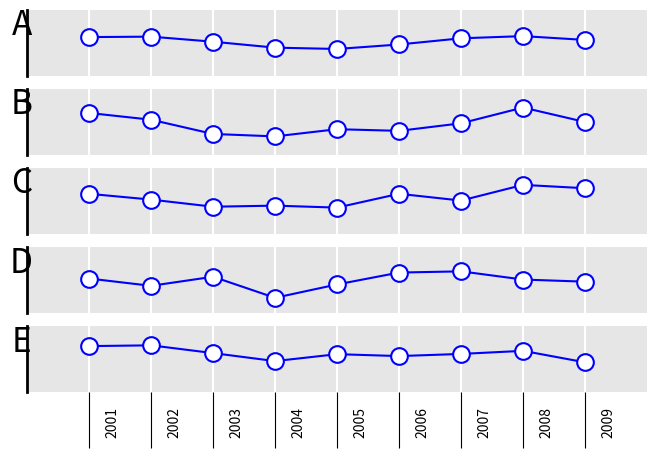

Here is the Python script that generated this plot:
#!/usr/bin/env python
# -*- coding: utf-8 -*-
import numpy as np
import matplotlib
import matplotlib.pyplot as plt
from matplotlib.ticker import MultipleLocator, FormatStrFormatter

# Data to be represented
X = np.linspace(1,9,9)
Y = 5+np.sin(X)

matplotlib.rc('axes', facecolor = '0.9')
matplotlib.rc('axes', linewidth  = 2.0)
matplotlib.rc('xtick.major', pad = -30.0)
matplotlib.rc('xtick.major', size = 40.0)
matplotlib.rc('xtick', direction = 'out')
matplotlib.rc('xtick', color = 'black')
matplotlib.rc('lines', markeredgewidth = 1.5)

fig = plt.figure(figsize=(8,6), dpi=72,facecolor='w')

def plot(axes, title, X,Y):
    axes.plot(X, Y, color = 'blue', linewidth=1.5, linestyle="-",
              marker='o', markerfacecolor='w', markeredgecolor='b',
              markeredgewidth=1.5, markersize=12)
    axes.set_xlim(0, 10)
    axes.set_xticks([])
    axes.set_ylim(0, 10)
    axes.set_yticks([])
    axes.spines['right'].set_color('none')
    axes.spines['top'].set_color('none')
    axes.spines['bottom'].set_color('none')
    axes.yaxis.set_ticks_position('left')
    axes.set_ylabel(title, size=24, rotation='horizontal')
    for i in range(1,10):
        axes.axvline(i,0,10, color='w', linewidth=1.5, zorder=-1)

axes = plt.subplot(611)
plot(axes, "A", X, Y)
axes = plt.subplot(612)
plot(axes, "B", X, Y+np.random.uniform(-2,2,Y.size))
axes = plt.subplot(613)
plot(axes, "C", X, Y+np.random.uniform(-2,2,Y.size))
axes = plt.subplot(614)
plot(axes, "D", X, Y+np.random.uniform(-2,2,Y.size))
axes = plt.subplot(615)
plot(axes, "E", X, Y+np.random.uniform(-2,2,Y.size))

axes.xaxis.set_ticks_position('bottom')
axes.set_xticks(np.arange(1,10))
axes.set_xticklabels(['\n%d' % (2000+y) for y in np.arange(1,10)])
for label in axes.get_xticklabels():
    label.set_verticalalignment('top')
    label.set_horizontalalignment('left')
    label.set_rotation(90)

plt.show()
